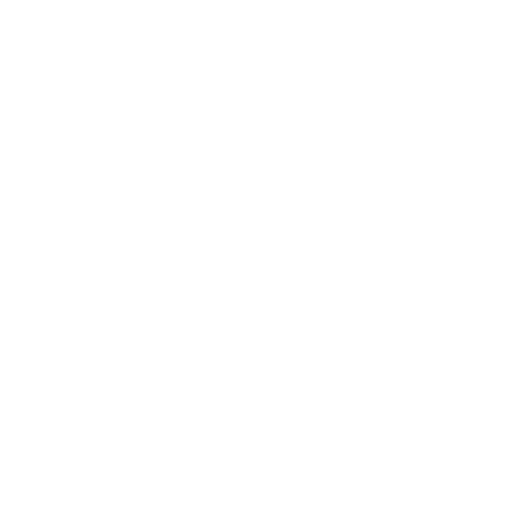
t = 0.00 s
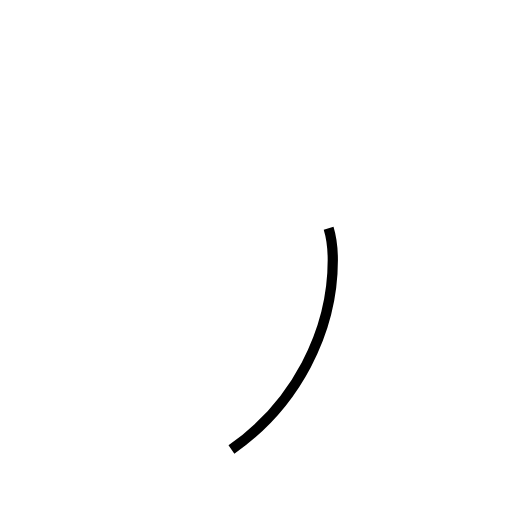
t = 0.75 s
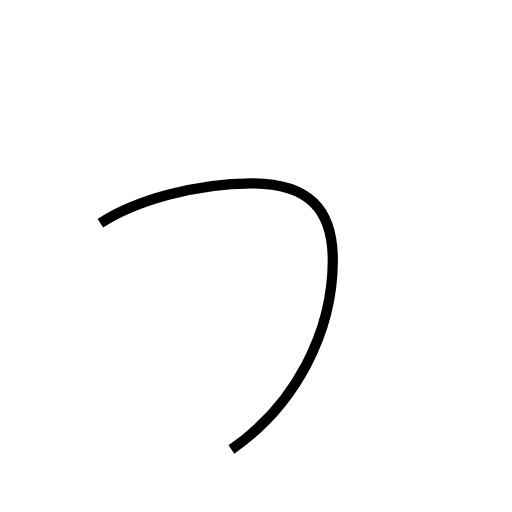
t = 1.50 s
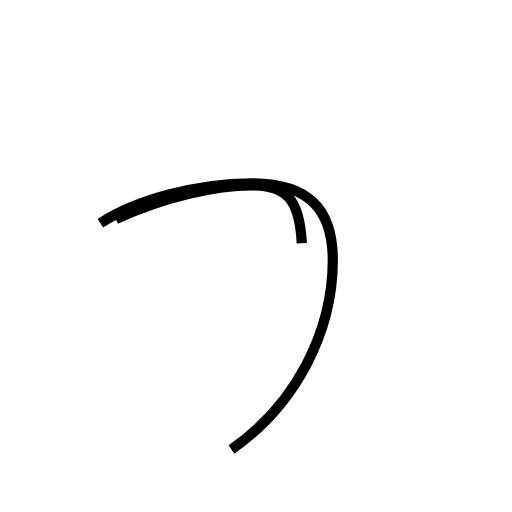
t = 2.17 s
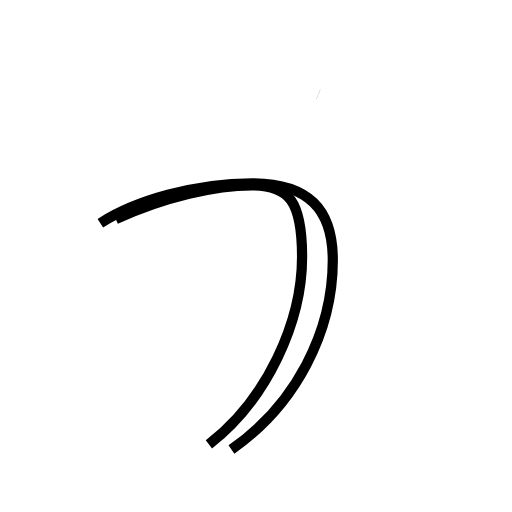
t = 2.84 s
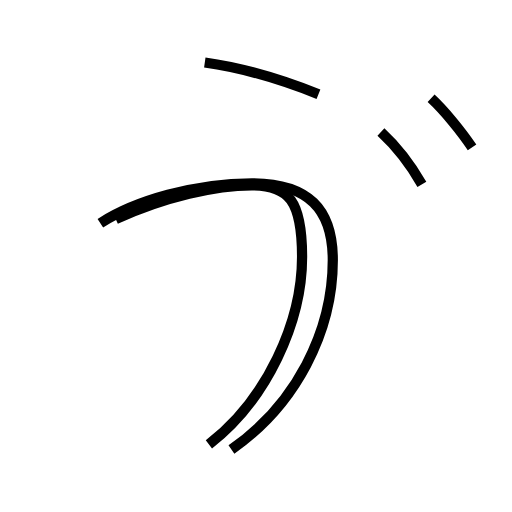
t = 3.57 s

The animated SVG that drew these frames (rendered in a browser with its animation timeline set to each time). Animation: 5 SMIL elements (animate=5); one cycle of 3.57 s.

<?xml version='1.0' encoding='utf-8'?>
<svg viewBox="0.0 -6.0 50.0 50.0" version="1.1" xmlns="http://www.w3.org/2000/svg"><rect x="-1000" y="-1000" width="2000" height="2000" stroke="white" fill="white" /><g style="fill:none;stroke:#000000;stroke-width:1"><path d="M 22.6 -0.1 C 28.9 -4.5 32.5 -11.6 32.5 -18.6 C 32.5 -23.6 30.1 -26.1 24.6 -26.1 C 19.1 -26.1 13.2 -24.4 9.8 -22.2 " transform="translate(0.0 38.0)" stroke-dasharray="49.840327903211104" stroke-dashoffset="49.840327903211104"><animate attributeName="stroke-dashoffset" from="49.840327903211104" to="0" dur="1.4952098370963331s" begin="0s" fill="freeze" /></path><path d="M 11.3 -22.6 C 16.1 -24.8 21.1 -25.9 24.6 -25.9 C 28.2 -25.9 29.5 -24.4 29.5 -18.9 C 29.5 -12.6 26.1 -5.0 20.4 -0.6 " transform="translate(0.0 38.0)" stroke-dasharray="44.880536797790434" stroke-dashoffset="44.880536797790434"><animate attributeName="stroke-dashoffset" from="44.880536797790434" to="0" dur="1.346416103933713s" begin="1.4952098370963331s" fill="freeze" /></path><path d="M 31.1 -34.8 C 27.6 -36.2 23.6 -37.4 20.0 -37.9 " transform="translate(0.0 38.0)" stroke-dasharray="11.55132480302403" stroke-dashoffset="11.55132480302403"><animate attributeName="stroke-dashoffset" from="11.55132480302403" to="0" dur="0.3465397440907209s" begin="2.8416259410300464s" fill="freeze" /></path><path d="M 41.2 -26.0 C 40.1 -27.9 38.5 -29.9 37.2 -31.1 " transform="translate(0.0 38.0)" stroke-dasharray="6.50242984470815" stroke-dashoffset="6.50242984470815"><animate attributeName="stroke-dashoffset" from="6.50242984470815" to="0" dur="0.1950728953412445s" begin="3.1881656851207674s" fill="freeze" /></path><path d="M 46.1 -29.6 C 45.1 -31.1 43.4 -33.2 42.1 -34.4" transform="translate(0.0 38.0)" stroke-dasharray="6.2596777984975756" stroke-dashoffset="6.2596777984975756"><animate attributeName="stroke-dashoffset" from="6.2596777984975756" to="0" dur="0.18779033395492725s" begin="3.3832385804620118s" fill="freeze" /></path></g></svg>
